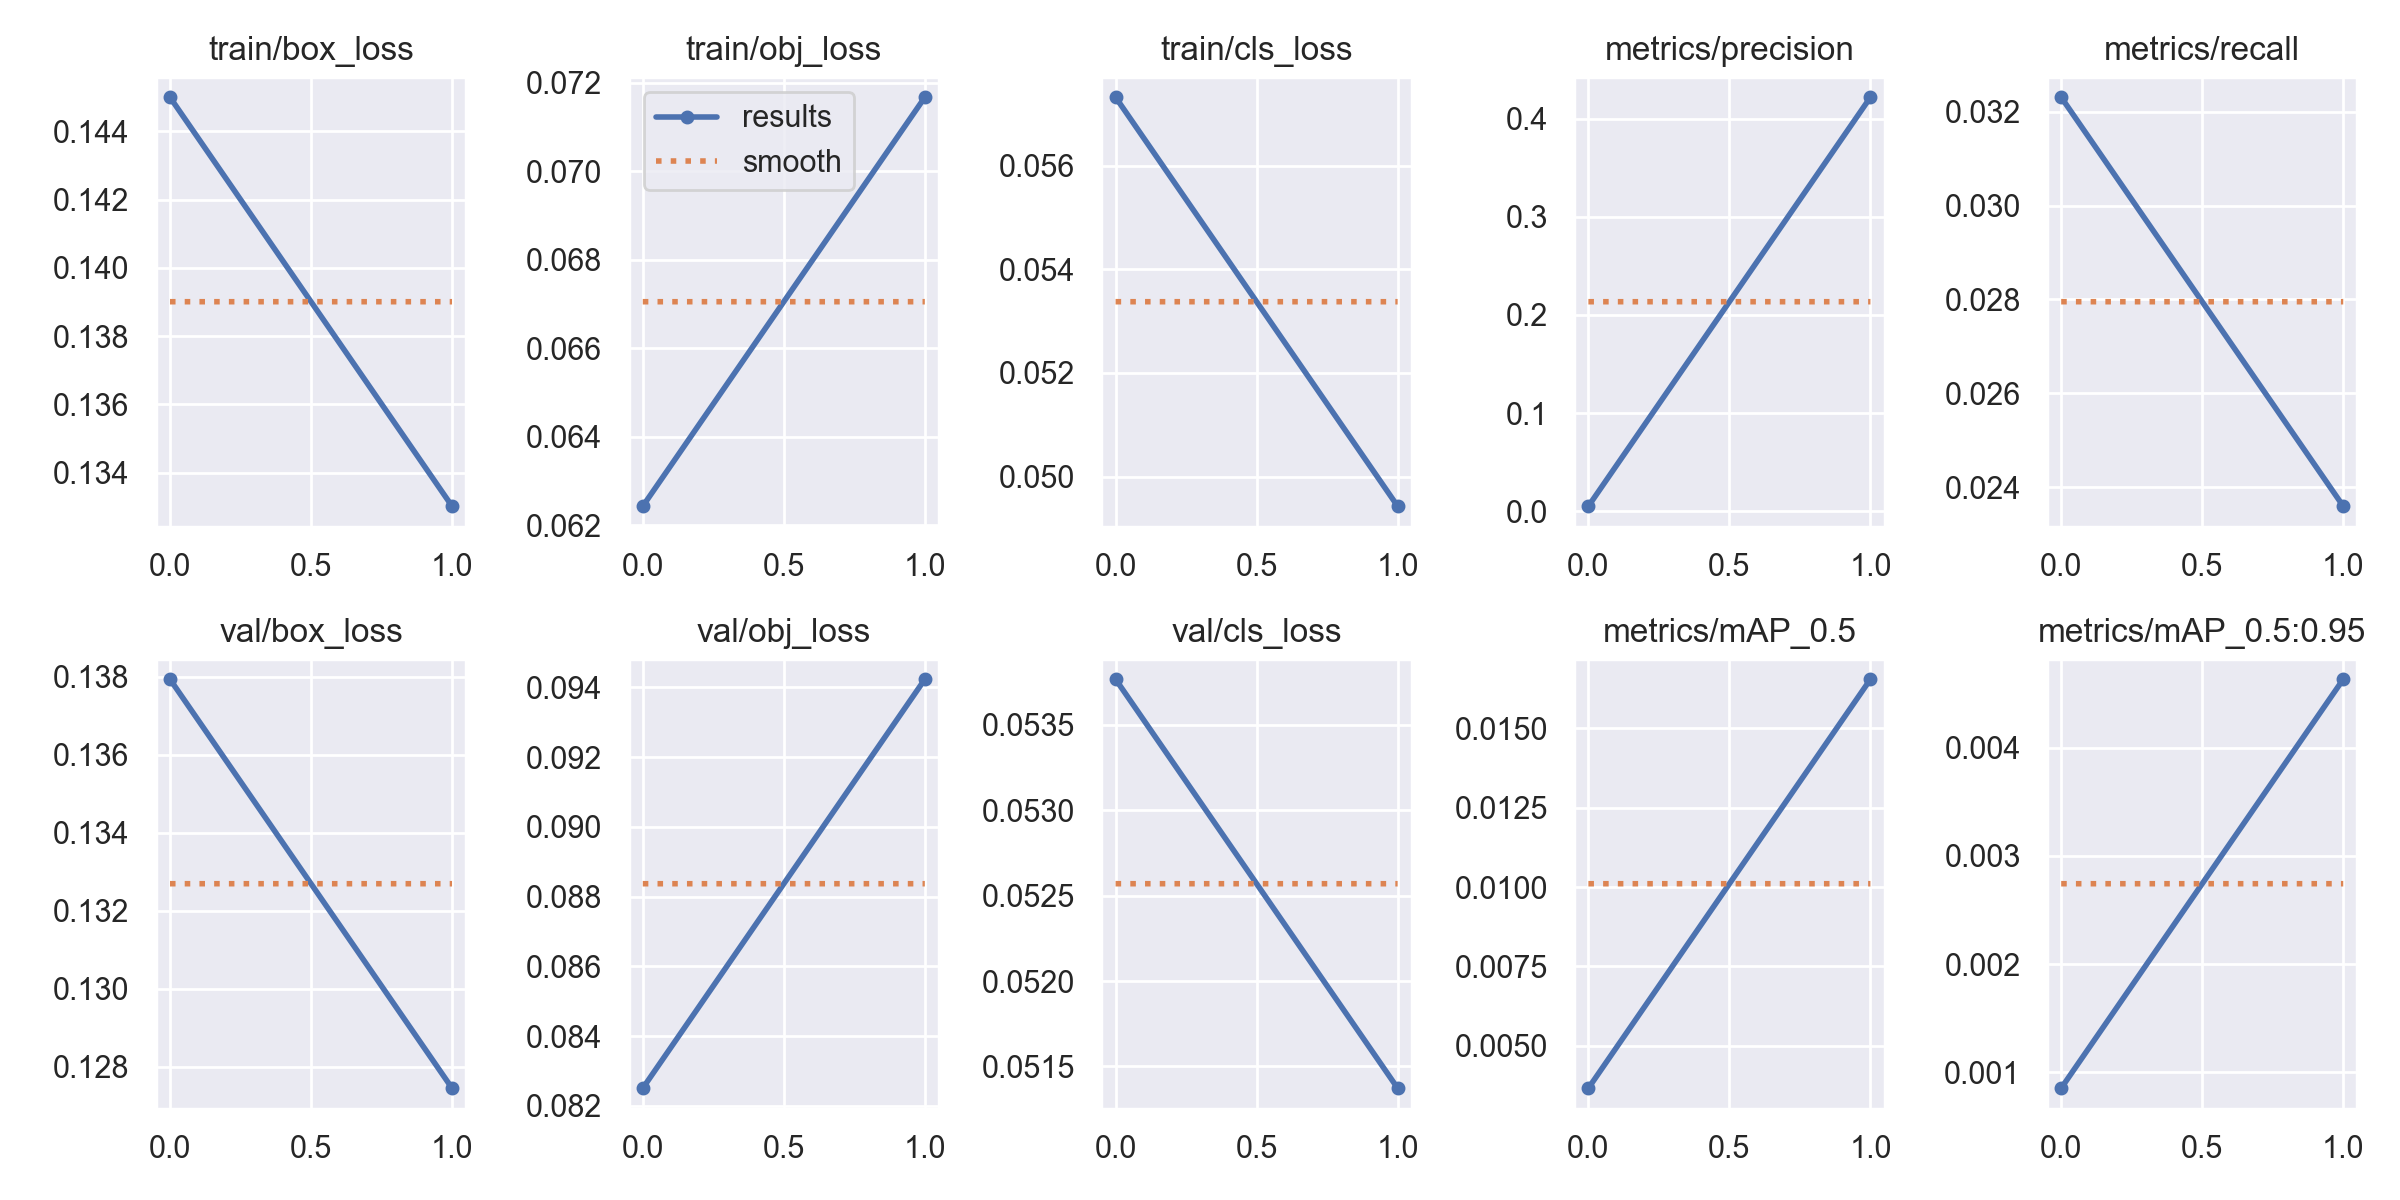

Source data for this figure (header and first rows):
epoch, train/box_loss, train/obj_loss, train/cls_loss, metrics/precision, metrics/recall, metrics/mAP_0.5, metrics/mAP_0.5:0.95, val/box_loss, val/obj_loss, val/cls_loss, x/lr0, x/lr1, x/lr2
0, 0.145, 0.06243, 0.05733, 0.005207, 0.03231, 0.003662, 0.0008527, 0.1379, 0.08251, 0.05377, 0.08022, 0.0001998, 0.0001998
1, 0.133, 0.07167, 0.04943, 0.4217, 0.02359, 0.01655, 0.004631, 0.1275, 0.09423, 0.05137, 0.06032, 0.0002998, 0.0002998
